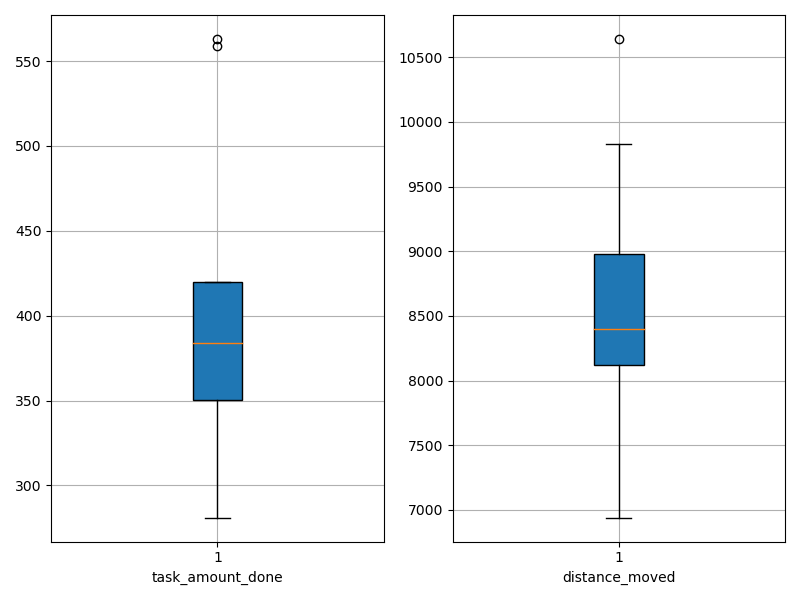

Values plotted in this chart, from the file beside it:
agent_id, task_amount_done, distance_moved
0, 420.0, 8048
1, 351.0, 8423
2, 349.0, 8338
3, 351.0, 9084
4, 350.0, 7387
5, 281.0, 8658
6, 417.0, 8377
7, 559.0, 10641
8, 563.0, 9832
9, 419.0, 6940
